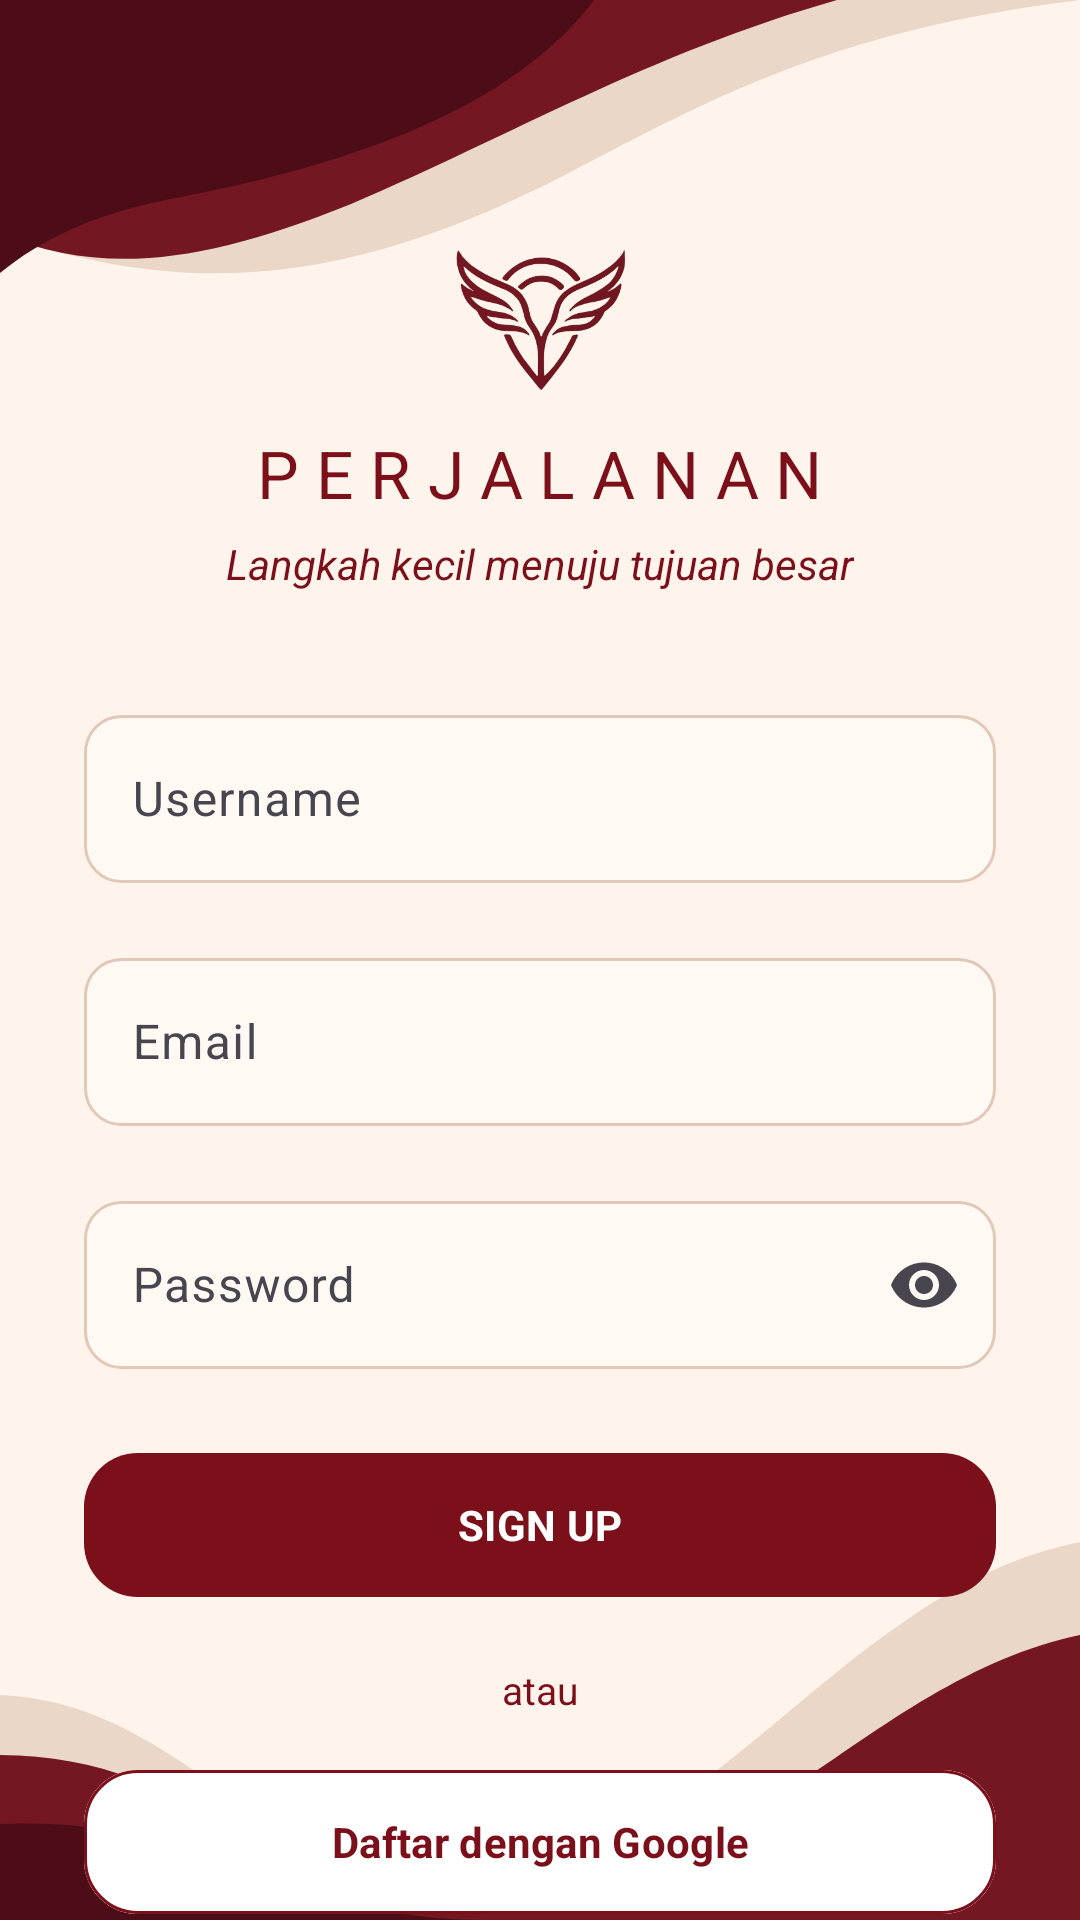

Here is an Android app screen rendered from its layout file. Give the layout XML and the strings, colors and styles it references.
<!-- AndroidManifest.xml: application theme Theme.Perjalanan -->
<!-- res/layout/register.xml -->
<?xml version="1.0" encoding="utf-8"?>
<FrameLayout xmlns:android="http://schemas.android.com/apk/res/android"
    xmlns:app="http://schemas.android.com/apk/res-auto"
    android:layout_width="match_parent"
    android:layout_height="match_parent"
    android:background="@color/cream">

    
    <ImageView
        android:layout_width="match_parent"
        android:layout_height="110dp"
        android:layout_gravity="top"
        android:src="@drawable/bg_wave_top"
        android:scaleType="fitXY"
        android:contentDescription="@null" />

    
    <ImageView
        android:layout_width="match_parent"
        android:layout_height="150dp"
        android:layout_gravity="bottom"
        android:src="@drawable/bg_wave_bottom"
        android:scaleType="fitXY"
        android:contentDescription="@null" />

    
    <ScrollView
        android:layout_width="match_parent"
        android:layout_height="match_parent"
        android:fillViewport="true"
        android:background="@android:color/transparent"
        android:scrollbars="none">

        <LinearLayout
            android:layout_width="match_parent"
            android:layout_height="wrap_content"
            android:orientation="vertical"
            android:gravity="center_horizontal"
            android:paddingStart="28dp"
            android:paddingEnd="28dp"
            android:paddingBottom="24dp">

            
            <Space
                android:layout_width="match_parent"
                android:layout_height="75dp" />

            
            <ImageView
                android:layout_width="60dp"
                android:layout_height="60dp"
                android:src="@drawable/logomaroon"
                android:contentDescription="@string/app_name" />

            
            <TextView
                android:layout_width="wrap_content"
                android:layout_height="wrap_content"
                android:layout_marginTop="8dp"
                android:text="PERJALANAN"
                android:textColor="@color/maroon"
                android:textSize="22sp"
                android:letterSpacing="0.25" />

            
            <TextView
                android:layout_width="wrap_content"
                android:layout_height="wrap_content"
                android:layout_marginTop="6dp"
                android:text="@string/tagline"
                android:textColor="@color/maroon"
                android:textStyle="italic" />

            
            <com.google.android.material.textfield.TextInputLayout
                android:layout_width="match_parent"
                android:layout_height="wrap_content"
                android:layout_marginTop="30dp"
                android:hint="@string/username"
                app:boxBackgroundMode="none">

                <com.google.android.material.textfield.TextInputEditText
                    android:id="@+id/usernameInput"
                    android:layout_width="match_parent"
                    android:layout_height="56dp"
                    android:background="@drawable/bg_input"
                    android:paddingStart="16dp"
                    android:paddingEnd="16dp"
                    android:singleLine="true"
                    android:inputType="textPersonName"
                    android:textColor="@color/text_primary" />

            </com.google.android.material.textfield.TextInputLayout>

            
            <com.google.android.material.textfield.TextInputLayout
                android:layout_width="match_parent"
                android:layout_height="wrap_content"
                android:layout_marginTop="14dp"
                android:hint="@string/email"
                app:boxBackgroundMode="none">

                <com.google.android.material.textfield.TextInputEditText
                    android:id="@+id/emailInput"
                    android:layout_width="match_parent"
                    android:layout_height="56dp"
                    android:background="@drawable/bg_input"
                    android:paddingStart="16dp"
                    android:paddingEnd="16dp"
                    android:singleLine="true"
                    android:inputType="textEmailAddress"
                    android:textColor="@color/text_primary" />

            </com.google.android.material.textfield.TextInputLayout>

            
            <com.google.android.material.textfield.TextInputLayout
                android:layout_width="match_parent"
                android:layout_height="wrap_content"
                android:layout_marginTop="14dp"
                android:hint="@string/password"
                app:boxBackgroundMode="none"
                app:endIconMode="password_toggle">

                <com.google.android.material.textfield.TextInputEditText
                    android:id="@+id/passwordInput"
                    android:layout_width="match_parent"
                    android:layout_height="56dp"
                    android:background="@drawable/bg_input"
                    android:paddingStart="16dp"
                    android:paddingEnd="16dp"
                    android:singleLine="true"
                    android:inputType="textPassword"
                    android:textColor="@color/text_primary" />

            </com.google.android.material.textfield.TextInputLayout>

            
            <com.google.android.material.button.MaterialButton
                android:id="@+id/signUpButton"
                android:layout_width="match_parent"
                android:layout_height="56dp"
                android:layout_marginTop="24dp"
                android:text="@string/sign_up"
                android:textColor="@color/white"
                android:textStyle="bold"
                app:backgroundTint="@color/maroon"
                app:cornerRadius="18dp" />

            
            <TextView
                android:layout_width="match_parent"
                android:layout_height="wrap_content"
                android:layout_marginTop="18dp"
                android:gravity="center"
                android:text="atau"
                android:textColor="@color/maroon"
                android:textSize="13sp" />

            
            <com.google.android.material.button.MaterialButton
                android:id="@+id/googleSignUpButton"
                android:layout_width="match_parent"
                android:layout_height="56dp"
                android:layout_marginTop="14dp"
                android:text="Daftar dengan Google"
                android:textColor="@color/maroon"
                android:textStyle="bold"
                android:textSize="14sp"
                android:backgroundTint="@color/white"
                app:cornerRadius="18dp"
                app:strokeColor="@color/maroon"
                app:strokeWidth="1dp"
                app:icon="@drawable/ic_google"
                app:iconGravity="textStart"
                app:iconTint="@null"
                app:iconSize="22dp" />

            
            <TextView
                android:id="@+id/loginLink"
                android:layout_width="wrap_content"
                android:layout_height="wrap_content"
                android:layout_gravity="center_horizontal"
                android:layout_marginTop="16dp"
                android:padding="8dp"
                android:text="Sudah punya akun? Login"
                android:textColor="@color/maroon"
                android:textSize="14sp" />

            
            <Space
                android:layout_width="match_parent"
                android:layout_height="100dp" />

        </LinearLayout>

    </ScrollView>

</FrameLayout>
<!-- resources referenced by this layout -->
<resources>
  <color name="cream">#FFF4EC</color>
  <color name="maroon">#7B0F1A</color>
  <color name="text_primary">#54131B</color>
  <color name="white">#FFFFFF</color>
  <!-- drawable bg_input (drawable) -->
  <?xml version="1.0" encoding="utf-8"?>
  <shape xmlns:android="http://schemas.android.com/apk/res/android"
      android:shape="rectangle">
  
      <solid android:color="#FFF9F3"/>
  
      <corners android:radius="12dp"/>
  
      <stroke
          android:width="1dp"
          android:color="#E1C8B9"/>
  
  </shape>
  <!-- drawable bg_wave_bottom (drawable) -->
  <?xml version="1.0" encoding="utf-8"?>
  <vector xmlns:android="http://schemas.android.com/apk/res/android"
      android:width="400dp"
      android:height="150dp"
      android:viewportWidth="400"
      android:viewportHeight="150">
  
      <path
          android:fillColor="#EBD7C7"
          android:pathData="M0,75 C70,78 90,135 175,135 C260,135 310,40 400,24 L400,150 L0,150 Z"/>
  
      <path
          android:fillColor="#741722"
          android:pathData="M0,95 C75,95 105,145 180,145 C270,145 320,70 400,55 L400,150 L0,150 Z"/>
  
      <path
          android:fillColor="#4D0D16"
          android:pathData="M0,118 C80,115 105,150 180,150 L0,150 Z"/>
  
  </vector>
  <!-- drawable bg_wave_top (drawable) -->
  <?xml version="1.0" encoding="utf-8"?>
  <vector xmlns:android="http://schemas.android.com/apk/res/android"
      android:width="400dp"
      android:height="110dp"
      android:viewportWidth="400"
      android:viewportHeight="110">
  
      <path
          android:fillColor="#EBD7C7"
          android:pathData="M0,0 L400,0 C310,10 265,32 210,58 C130,95 70,100 0,78 Z"/>
  
      <path
          android:fillColor="#741722"
          android:pathData="M0,0 L310,0 C240,18 190,45 130,68 C75,88 38,92 0,78 Z"/>
  
      <path
          android:fillColor="#4D0D16"
          android:pathData="M0,0 L220,0 C190,36 130,55 65,66 C35,71 15,80 0,91 Z"/>
  
  </vector>
  <!-- drawable logomaroon: png bitmap (drawable, 54063 bytes) -->
  <string name="app_name">Perjalanan</string>
  <string name="email">Email</string>
  <string name="password">Password</string>
  <string name="sign_up">SIGN UP</string>
  <string name="tagline">Langkah kecil menuju tujuan besar</string>
  <string name="username">Username</string>
  <style name="Theme.Perjalanan" parent="Theme.Material3.DayNight.NoActionBar">
  
          
          <item name="colorPrimary">@color/maroon</item>
          <item name="colorOnPrimary">@color/white</item>
  
          <item name="colorSecondary">@color/maroon_light</item>
          <item name="colorOnSecondary">@color/white</item>
  
          
          <item name="android:colorBackground">@color/cream</item>
          <item name="colorSurface">@color/white</item>
          <item name="colorOnSurface">@color/text_primary</item>
  
          
          <item name="android:statusBarColor">#202020</item>
          <item name="android:windowLightStatusBar">false</item>
  
          
          <item name="android:navigationBarColor">#202020</item>
          <item name="android:windowLightNavigationBar">false</item>
  
          
          <item name="android:fontFamily">sans-serif</item>
  
      </style>
  <color name="maroon_light">#9E1B28</color>
</resources>
